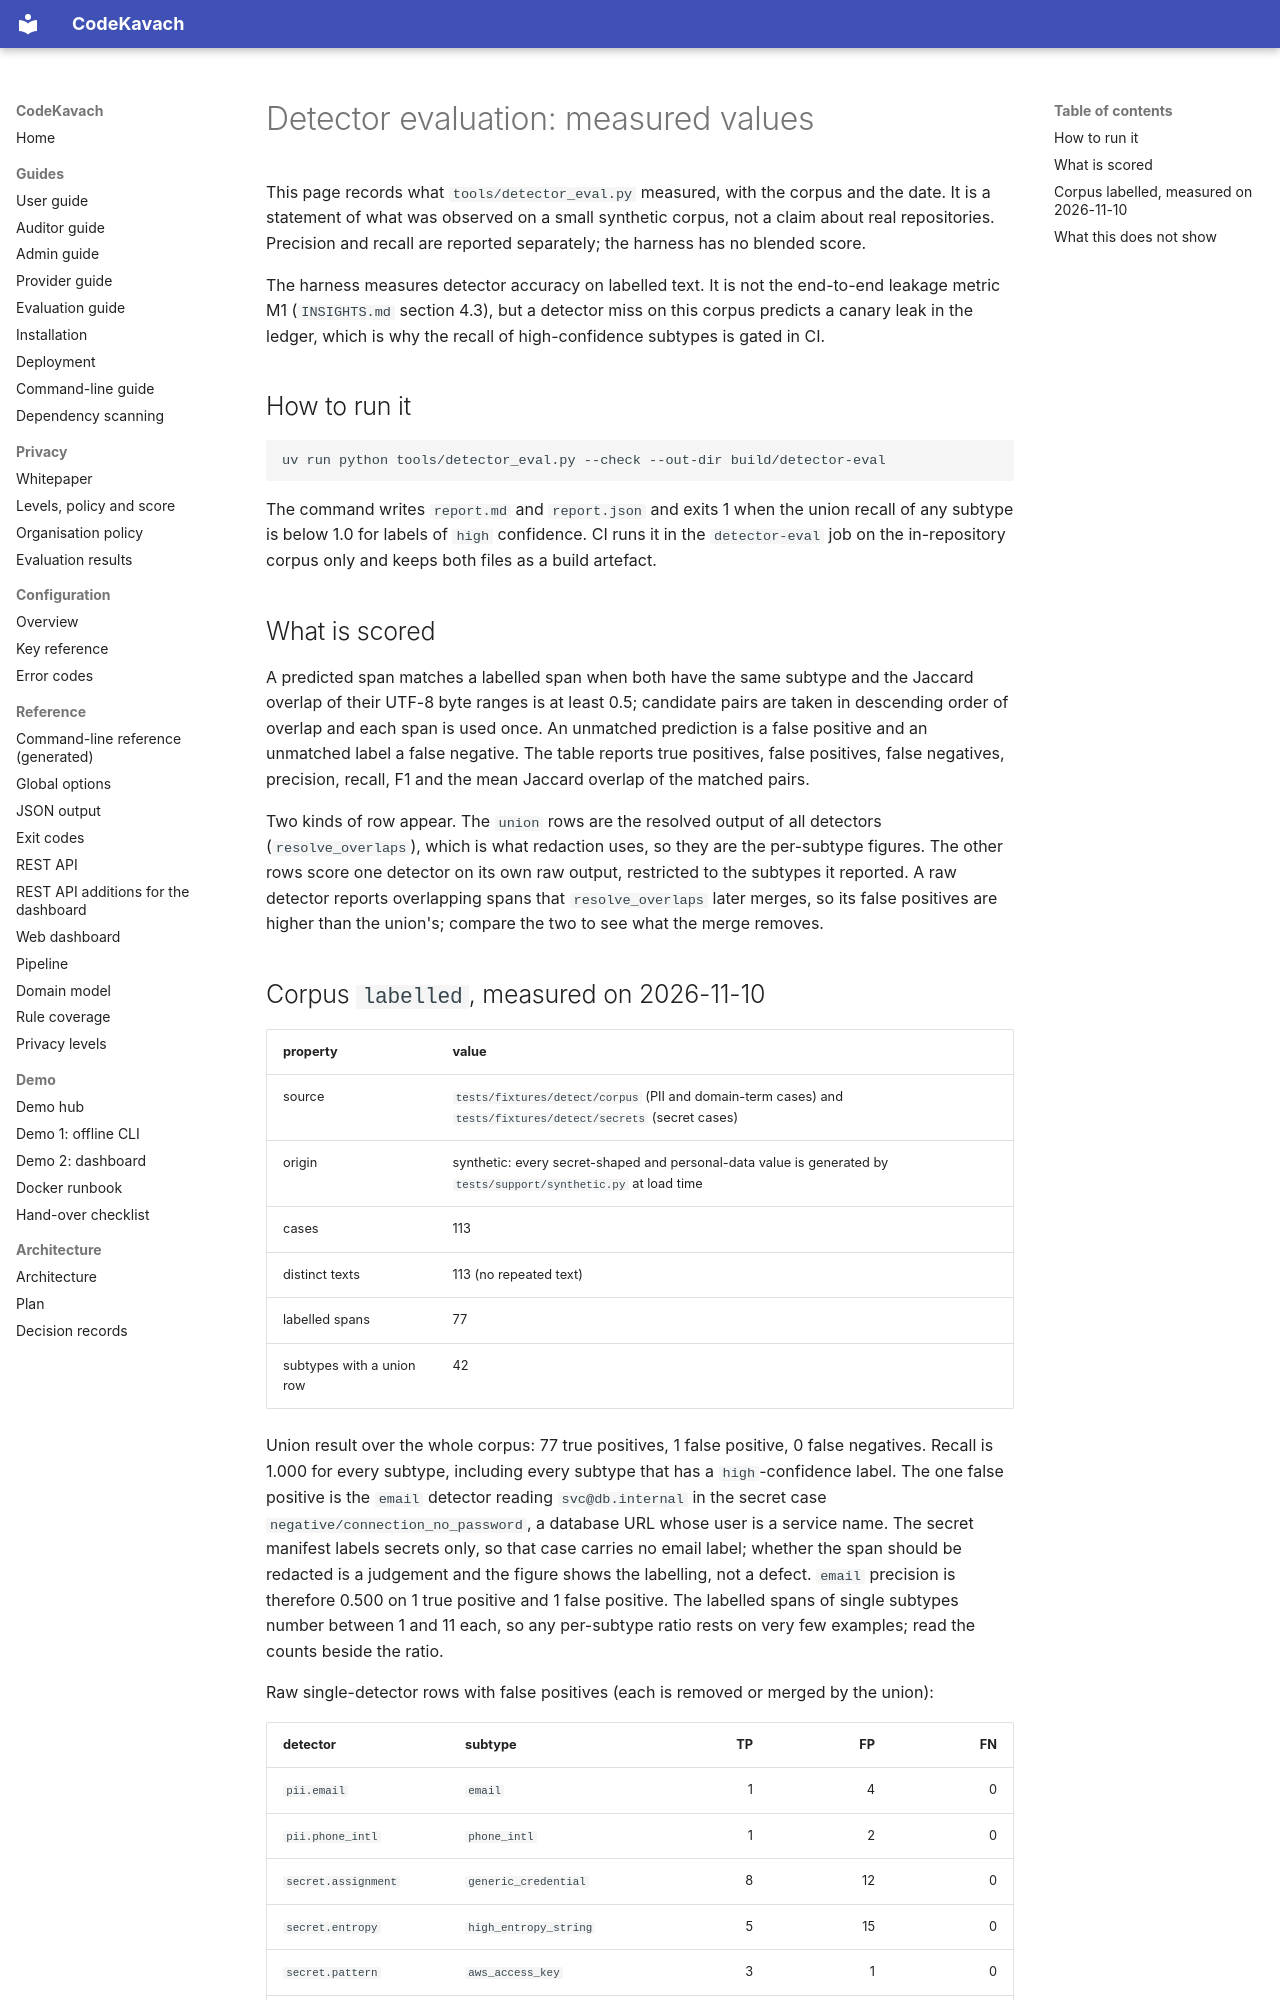

repository: jatinsingh1603/Source-Code-Review-Tool-TIET · page: research/DETECTOR_EVAL/index.html · generator: mkdocs

# Detector evaluation: measured values

This page records what `tools/detector_eval.py` measured, with the corpus and the date. It is
a statement of what was observed on a small synthetic corpus, not a claim about real
repositories. Precision and recall are reported separately; the harness has no blended score.

The harness measures detector accuracy on labelled text. It is not the end-to-end leakage
metric M1 (`INSIGHTS.md` section 4.3), but a detector miss on this corpus predicts a canary
leak in the ledger, which is why the recall of high-confidence subtypes is gated in CI.

## How to run it

```text
uv run python tools/detector_eval.py --check --out-dir build/detector-eval
```

The command writes `report.md` and `report.json` and exits 1 when the union recall of any
subtype is below 1.0 for labels of `high` confidence. CI runs it in the `detector-eval` job on
the in-repository corpus only and keeps both files as a build artefact.

## What is scored

A predicted span matches a labelled span when both have the same subtype and the Jaccard overlap
of their UTF-8 byte ranges is at least 0.5; candidate pairs are taken in descending order of
overlap and each span is used once. An unmatched prediction is a false positive and an unmatched
label a false negative. The table reports true positives, false positives, false negatives,
precision, recall, F1 and the mean Jaccard overlap of the matched pairs.

Two kinds of row appear. The `union` rows are the resolved output of all detectors
(`resolve_overlaps`), which is what redaction uses, so they are the per-subtype figures. The
other rows score one detector on its own raw output, restricted to the subtypes it reported. A
raw detector reports overlapping spans that `resolve_overlaps` later merges, so its false
positives are higher than the union's; compare the two to see what the merge removes.

## Corpus `labelled`, measured on 2026-11-10

| property | value |
|---|---|
| source | `tests/fixtures/detect/corpus` (PII and domain-term cases) and `tests/fixtures/detect/secrets` (secret cases) |
| origin | synthetic: every secret-shaped and personal-data value is generated by `tests/support/synthetic.py` at load time |
| cases | 113 |
| distinct texts | 113 (no repeated text) |
| labelled spans | 77 |
| subtypes with a union row | 42 |

Union result over the whole corpus: 77 true positives, 1 false positive, 0 false negatives.
Recall is 1.000 for every subtype, including every subtype that has a `high`-confidence label.
The one false positive is the `email` detector reading `svc@db.internal` in the secret case
`negative/connection_no_password`, a database URL whose user is a service name. The secret
manifest labels secrets only, so that case carries no email label; whether the span should be
redacted is a judgement and the figure shows the labelling, not a defect. `email` precision is
therefore 0.500 on 1 true positive and 1 false positive. The labelled spans of
single subtypes number between 1 and 11 each, so any per-subtype ratio rests on very few
examples; read the counts beside the ratio.

Raw single-detector rows with false positives (each is removed or merged by the union):

| detector | subtype | TP | FP | FN |
|---|---|---:|---:|---:|
| `pii.email` | `email` | 1 | 4 | 0 |
| `pii.phone_intl` | `phone_intl` | 1 | 2 | 0 |
| `secret.assignment` | `generic_credential` | 8 | 12 | 0 |
| `secret.entropy` | `high_entropy_string` | 5 | 15 | 0 |
| `secret.pattern` | `aws_access_key` | 3 | 1 | 0 |
| `secret.pattern` | `private_key_block` | 1 | 2 | 0 |
